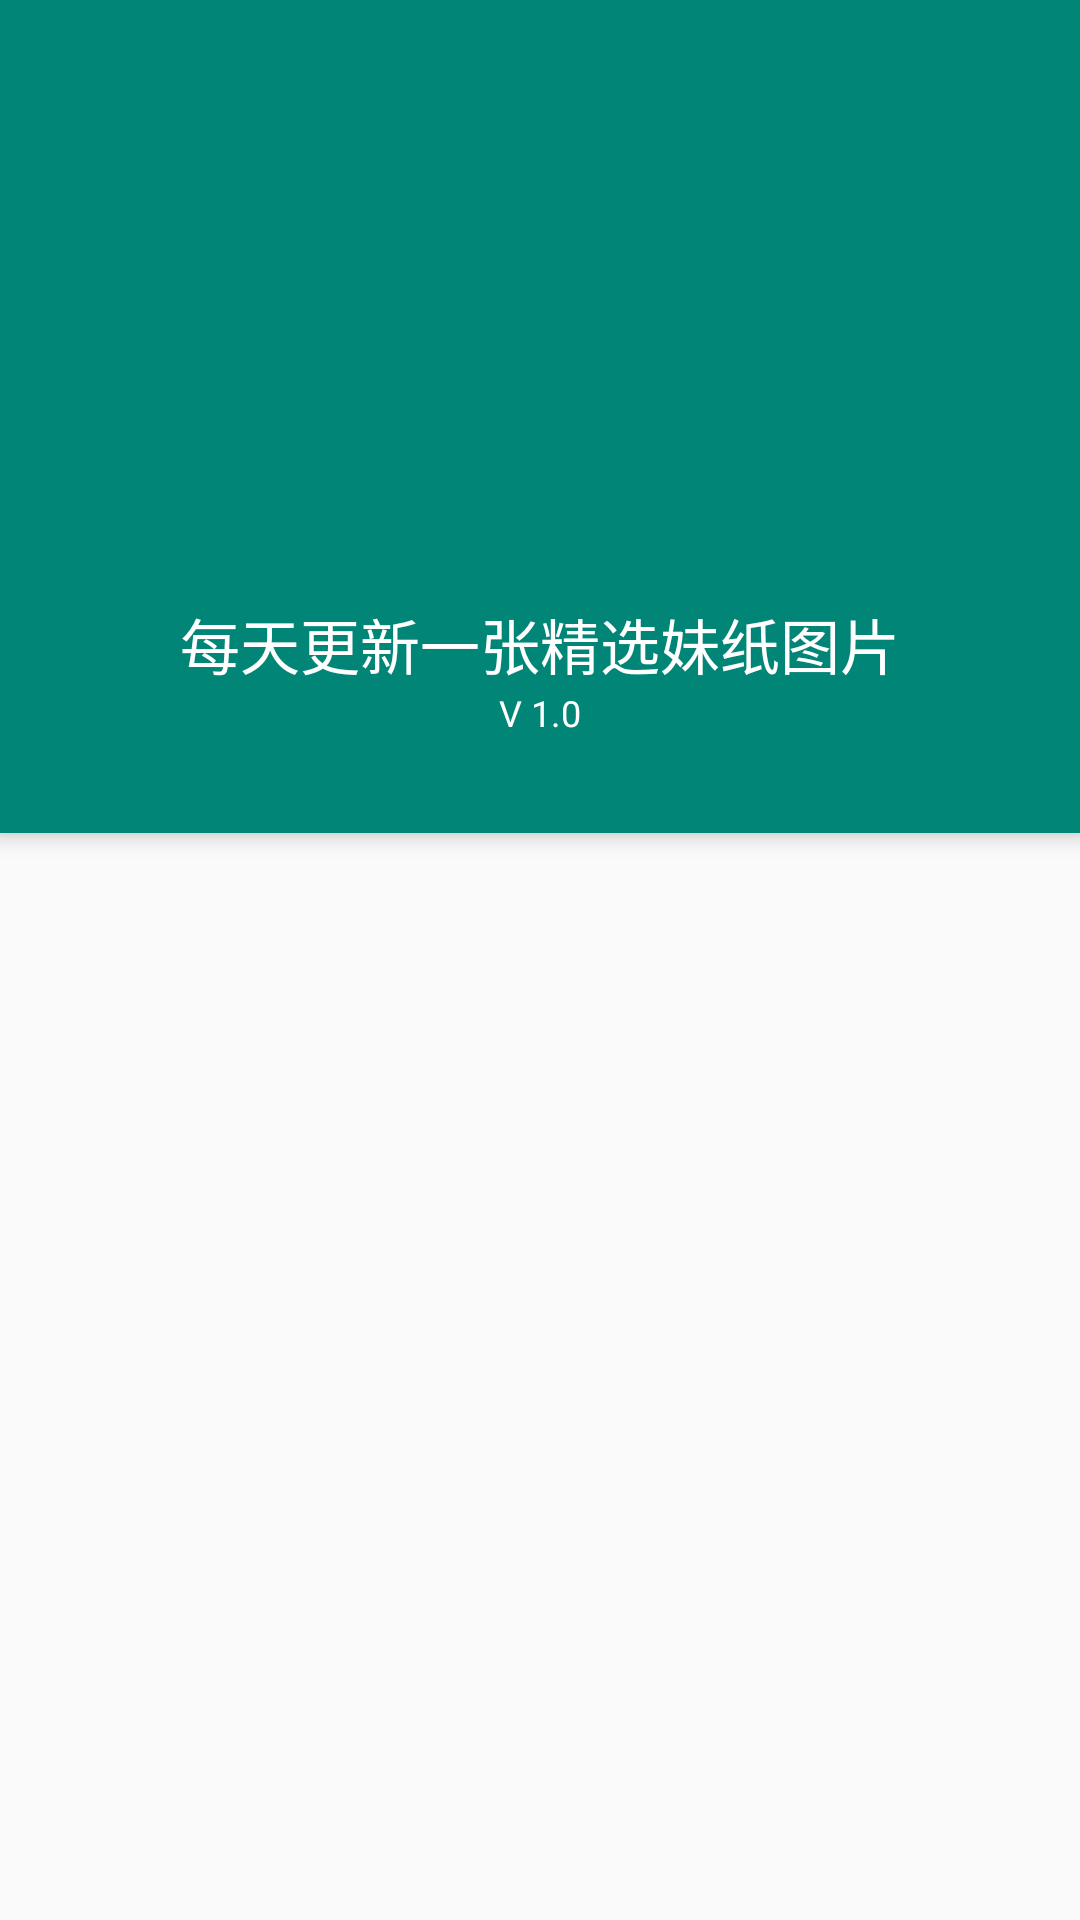

Android layout source for this screen:
<!-- AndroidManifest.xml: activity theme AppTheme.NoActionBar -->
<!-- res/layout/activity_about.xml -->
<?xml version="1.0" encoding="utf-8"?>
<android.support.design.widget.CoordinatorLayout xmlns:android="http://schemas.android.com/apk/res/android"
    xmlns:app="http://schemas.android.com/apk/res-auto"
    xmlns:tools="http://schemas.android.com/tools"
    android:layout_width="match_parent"
    android:layout_height="match_parent"
    android:fitsSystemWindows="true"
    tools:context="com.example.androidlearningdemo.ui.activity.AboutActivity">

    <android.support.design.widget.AppBarLayout
        android:layout_width="match_parent"
        android:layout_height="wrap_content"
        android:theme="@style/AppTheme.AppBarOverlay">

        <android.support.design.widget.CollapsingToolbarLayout
            android:id="@+id/ct_about"
            android:layout_width="match_parent"
            android:layout_height="match_parent"
            android:fitsSystemWindows="true" >

            <RelativeLayout
                android:layout_width="match_parent"
                android:layout_height="wrap_content"
                android:fitsSystemWindows="true"
                android:padding="32dp">

                <ImageView
                    android:id="@+id/icon"
                    android:layout_width="80dp"
                    android:layout_height="80dp"
                    android:layout_centerHorizontal="true"
                    android:layout_marginTop="80dp"
                    android:contentDescription="@string/app_name"
                    android:src="@mipmap/ic_launcher" />

                <TextView
                    android:id="@+id/name"
                    android:layout_width="wrap_content"
                    android:layout_height="wrap_content"
                    android:layout_below="@+id/icon"
                    android:layout_centerHorizontal="true"
                    android:layout_marginTop="8dp"
                    android:text="@string/introduction"
                    android:textColor="@android:color/white"
                    android:textSize="20sp" />

                <TextView
                    android:id="@+id/version"
                    android:layout_width="wrap_content"
                    android:layout_height="wrap_content"
                    android:layout_below="@+id/name"
                    android:layout_centerHorizontal="true"
                    android:text="@string/version"
                    android:textColor="@android:color/white"
                    android:textSize="12sp" />

            </RelativeLayout>

            <android.support.v7.widget.Toolbar
                android:id="@+id/tb_about"
                android:layout_width="match_parent"
                android:layout_height="wrap_content"
                />

        </android.support.design.widget.CollapsingToolbarLayout>
    </android.support.design.widget.AppBarLayout>

    <android.support.v4.widget.NestedScrollView
        android:layout_width="match_parent"
        android:layout_height="match_parent" >

        <RelativeLayout
            android:layout_width="match_parent"
            android:layout_height="match_parent"
            android:padding="8dp">

            <TextView
                android:id="@+id/introduce"
                android:layout_width="match_parent"
                android:layout_height="match_parent"
                android:text="介绍"
                android:textSize="20sp"
                />

            <RelativeLayout
                android:layout_width="match_parent"
                android:layout_height="match_parent"
                android:layout_below="@id/introduce"
                android:padding="16dp">

                <TextView
                    android:layout_width="wrap_content"
                    android:layout_height="wrap_content"
                    android:autoLink="all"
                    android:text="@string/introduction_detail"
                    />
            </RelativeLayout>
        </RelativeLayout>
    </android.support.v4.widget.NestedScrollView>

</android.support.design.widget.CoordinatorLayout>
<!-- resources referenced by this layout -->
<resources>
  <string name="app_name">AndroidLearningDemo</string>
  <string name="introduction">每天更新一张精选妹纸图片</string>
  <string name="introduction_detail">每天更新一张精选妹纸图片,使用的是代码家的API http://gank.io \n此项目开源，源码请戳下面的链接\nhttps://github.com/SparkYuan/Meizi \n本项目会持续更新，遇到任何问题欢迎与作者联系 ^_^</string>
  <string name="version">V 1.0</string>
  <style name="AppTheme.AppBarOverlay" parent="ThemeOverlay.AppCompat.Dark.ActionBar" />
  <style name="AppTheme.NoActionBar">
          <item name="windowActionBar">false</item>
          <item name="windowNoTitle">true</item>
      </style>
</resources>
